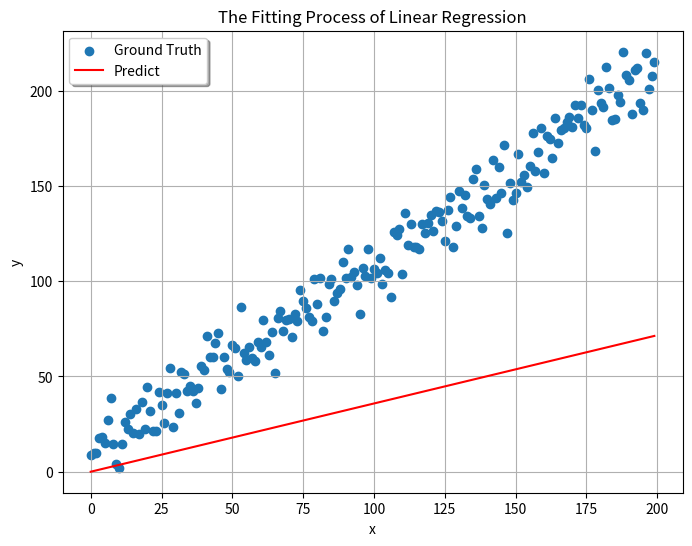
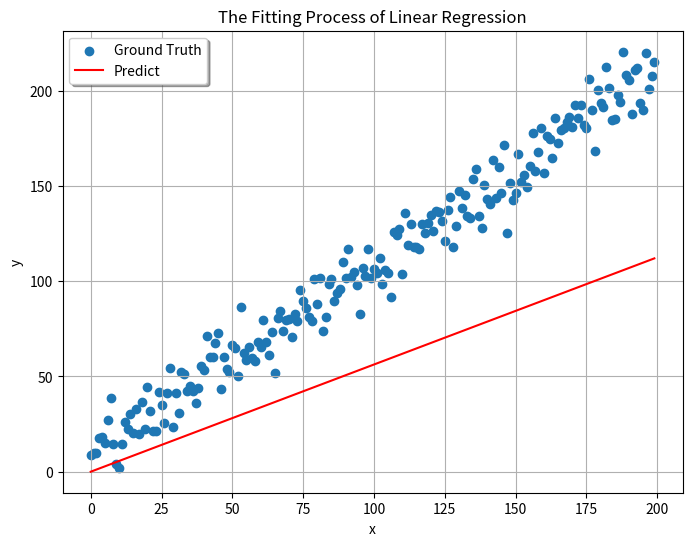
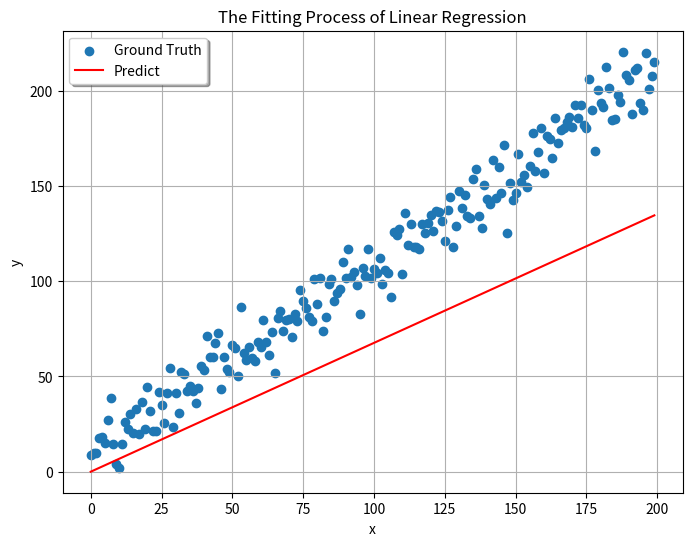
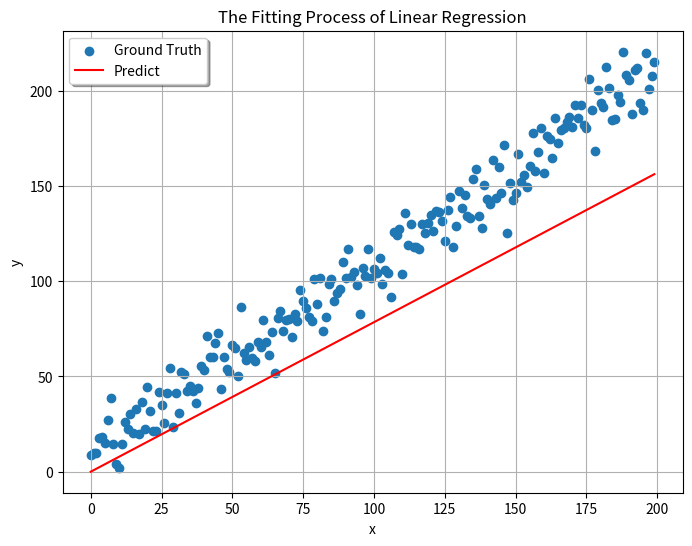
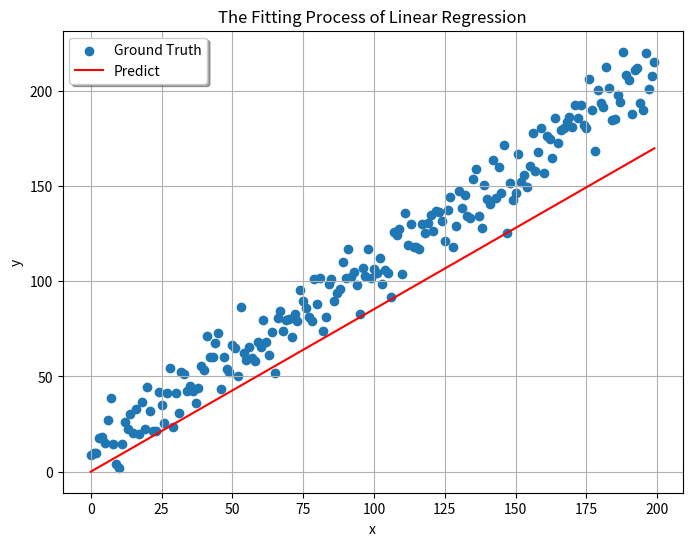
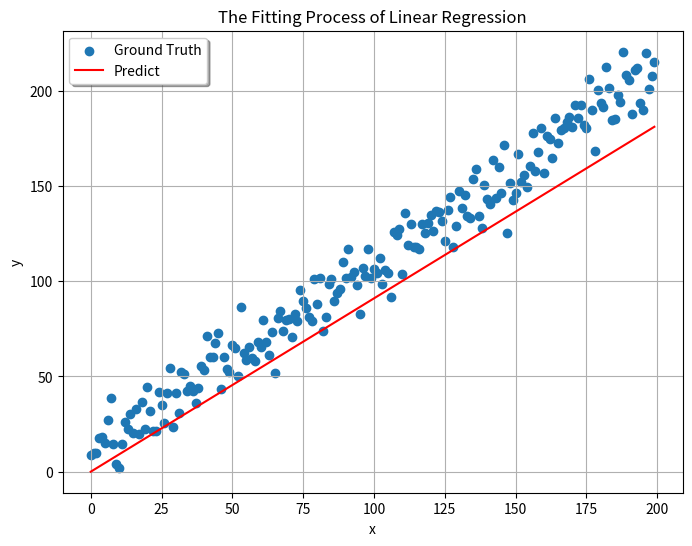
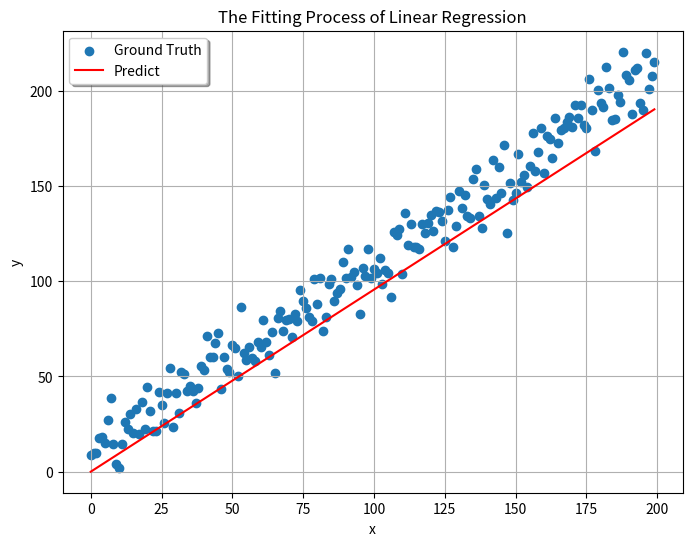
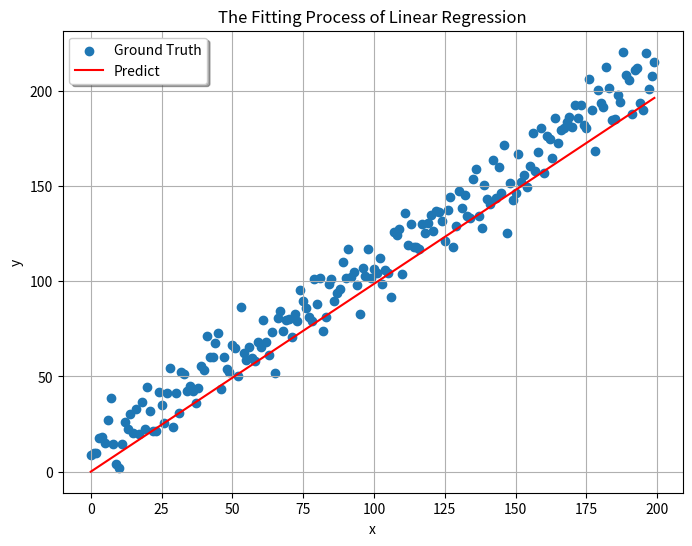
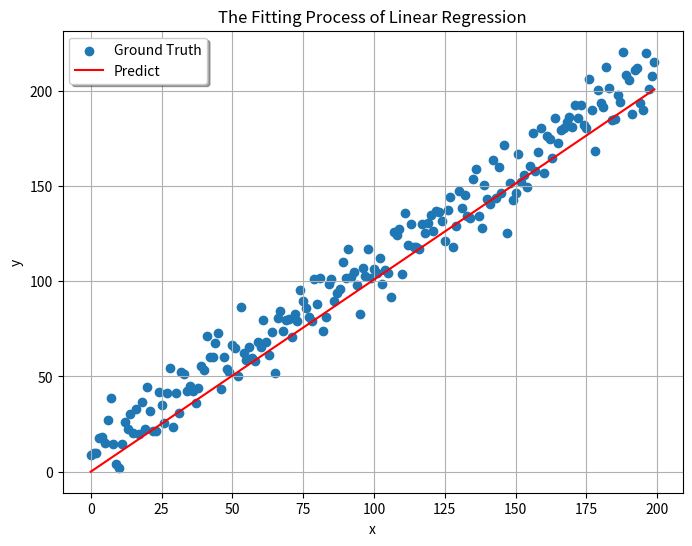
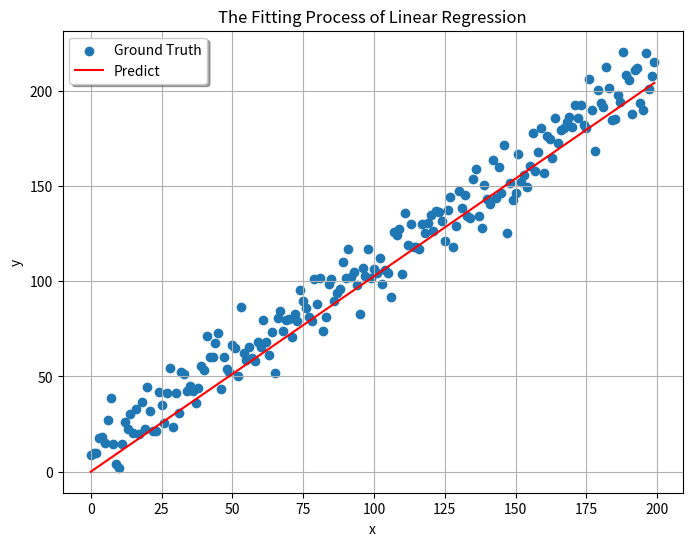
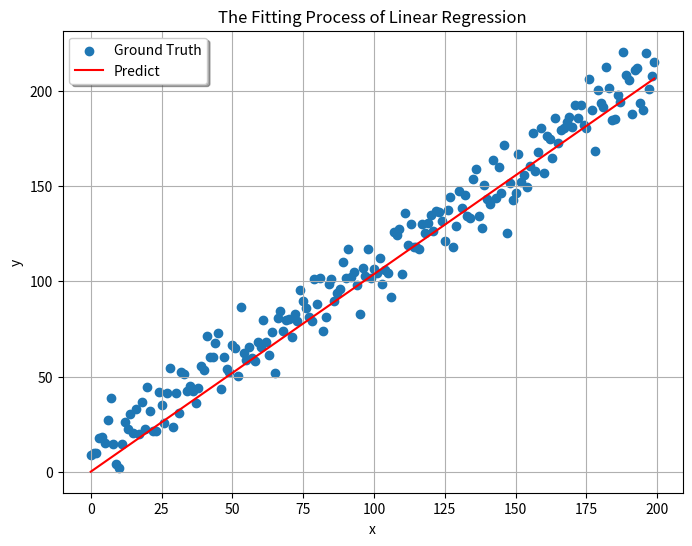
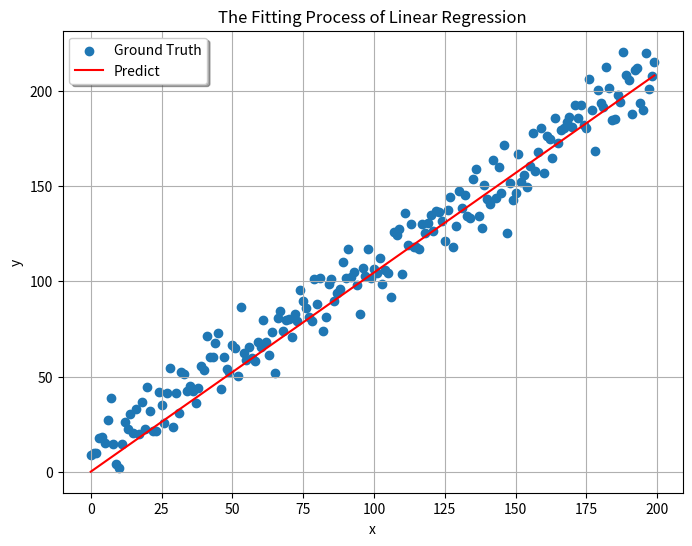
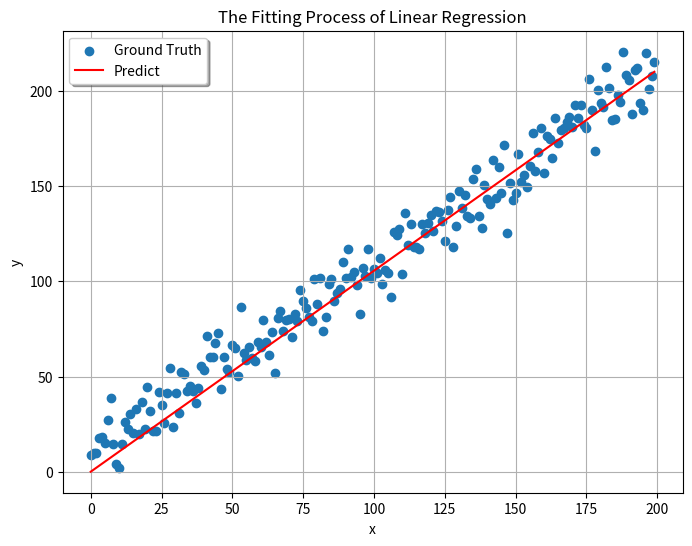
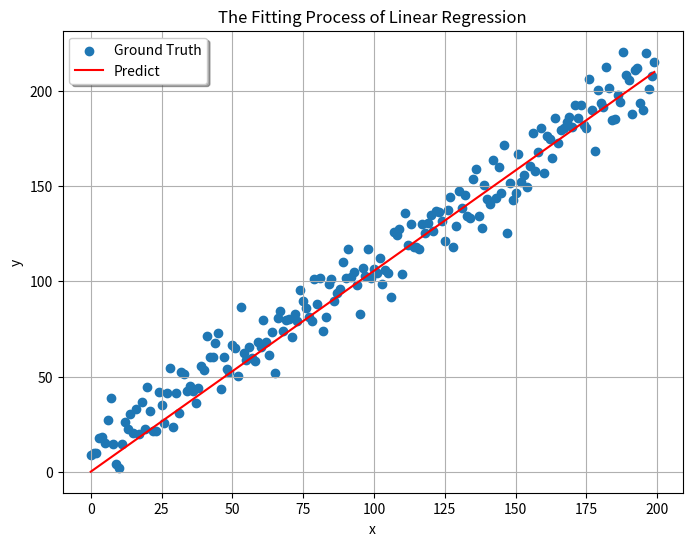
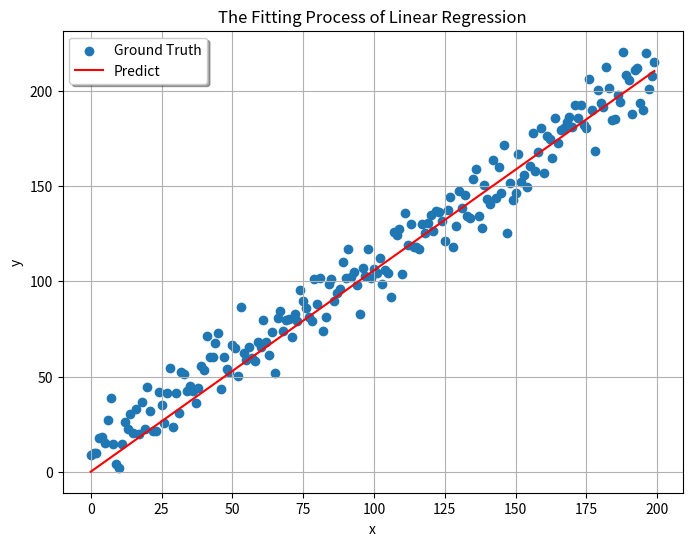
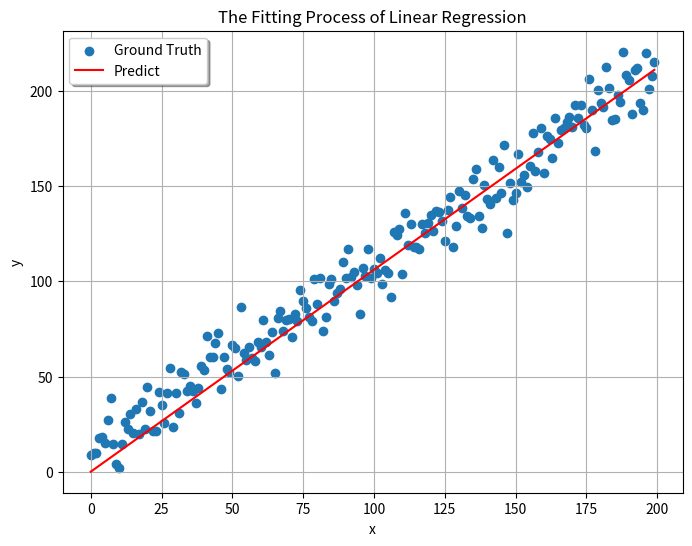

These charts were generated, in order, by the following Python code:
# -*- coding: utf-8 -*-
"""
This module implements the linear regression algorithm and a visualized training demo.
In the algorithm, the feature x can be a vector, while the label y is continuous scalar.
If you want to see the visualized training demo, just type:
    $ python linear_regression.py
"""
import numpy as np
from numpy import random

import matplotlib.pyplot as plt

class LinearRegression():
    """

    The __init__ method may be documented in either the class level
    docstring, or as a docstring on the __init__ method itself.

    Either form is acceptable, but the two should not be mixed. Choose one
    convention to document the __init__ method and be consistent with it.

    Note:
        Do not include the `self` parameter in the ``Args`` section.

    Attributes:
        dim (int): Dimension of feature.
        lr (float): Learning rate.
        batch_size (float): Mini-batch size.
        max_iter (int): Iteration number for stopping training.
        w (np.array, shape=(dim, )): Weight.
        b (float): Bias.
        plot_count(int): Number of plots, only used when the plots are saved.
        
    """
    def __init__(self, dim=1, lr=0.00001, batch_size=10, max_iter=100):
        
        self.dim = dim
        self.lr = lr
        self.batch_size = batch_size
        self.max_iter = max_iter
        
        self.w = np.zeros((dim, ))
        self.b = 0
        
        self.plot_count = 0
    
    def infer(self, x_batch):
        
        return np.matmul(self.w, x_batch) + self.b
    
    def cal_gradient(self, x_batch, gt_y_batch):
        
        pred_y_batch = self.infer(x_batch)
        
        dw = np.matmul(pred_y_batch - gt_y_batch, x_batch.T) / self.batch_size
        db = np.sum(pred_y_batch - gt_y_batch) / self.batch_size 

        return dw, db
    
    def eval_loss(self, x_batch, gt_y_batch):
        
        pred_y_batch = self.infer(x_batch)
        
        return 0.5 * np.sum((pred_y_batch - gt_y_batch)**2) / self.batch_size
    
    def dynamic_plot(self, x_total, gt_y_total, save=False):
        
        # this function can only plot 1-dim data
        dim, _ = x_total.shape
        assert dim == 1, "the dim of x_total must be 1 in order to plot!"

        plt.figure(figsize=(8, 6), dpi=80) # generate canvas
        plt.ion() # open interactive mode
        plt.cla() # clear orignal picture
        plt.title("The Fitting Process of Linear Regression") # set title
        plt.grid(True) # open grid line
        plt.xlabel("x") # set x label name
        plt.ylabel("y") # set y label name
        
        # plot
        plt.scatter(x_total, gt_y_total, label='Ground Truth')
        plt.plot(x_total.flatten(), self.infer(x_total), 'r', label='Predict')
        plt.legend(loc="upper left", shadow=True) # set legend
        
        if save:
            plt.savefig(str(self.plot_count) + ".png")
            self.plot_count += 1
            
        plt.pause(0.1)
    
    def train(self, x_total, gt_y_total, dynamic_plot=True):
        
        dim, num_total = x_total.shape
        assert dim == self.dim, "the dim of x_total is not %d!\n" % self.dim

        for i in range(self.max_iter):
            batch_idxs = np.random.choice(num_total, self.batch_size)
            
            x_batch = np.stack([x_total[:, j] for j in batch_idxs], axis=-1)
            
            gt_y_batch = np.stack([gt_y_total[j] for j in batch_idxs])
            
            dw, db = self.cal_gradient(x_batch, gt_y_batch)
            self.w -= self.lr * dw
            self.b -= self.lr * db
            print('w:{0}, b:{1}'.format(self.w, self.b))
            print('loss is {}'.format(self.eval_loss(x_batch, gt_y_batch)))
            
            if dynamic_plot:
                self.dynamic_plot(x_total, gt_y_total)

        plt.ioff()
            
def gen_sample_data(dim=1, num_total=200):
    
    # give w and b certain value
    w = np.ones((dim, ))
    b = 10.5
    
    x_total = np.arange(num_total).reshape(1, num_total)
    
    gt_y_total = random.normal(np.matmul(w, x_total) + b, scale=10)
    return x_total, gt_y_total
    

def demo():
    
    x_total, gt_y_total = gen_sample_data(num_total=200) # generate training data
    
    solver = LinearRegression(dim=1, batch_size=50, max_iter=40, lr=0.00002)
    solver.train(x_total, gt_y_total)

if __name__ == "__main__":
    demo()
        
        
        